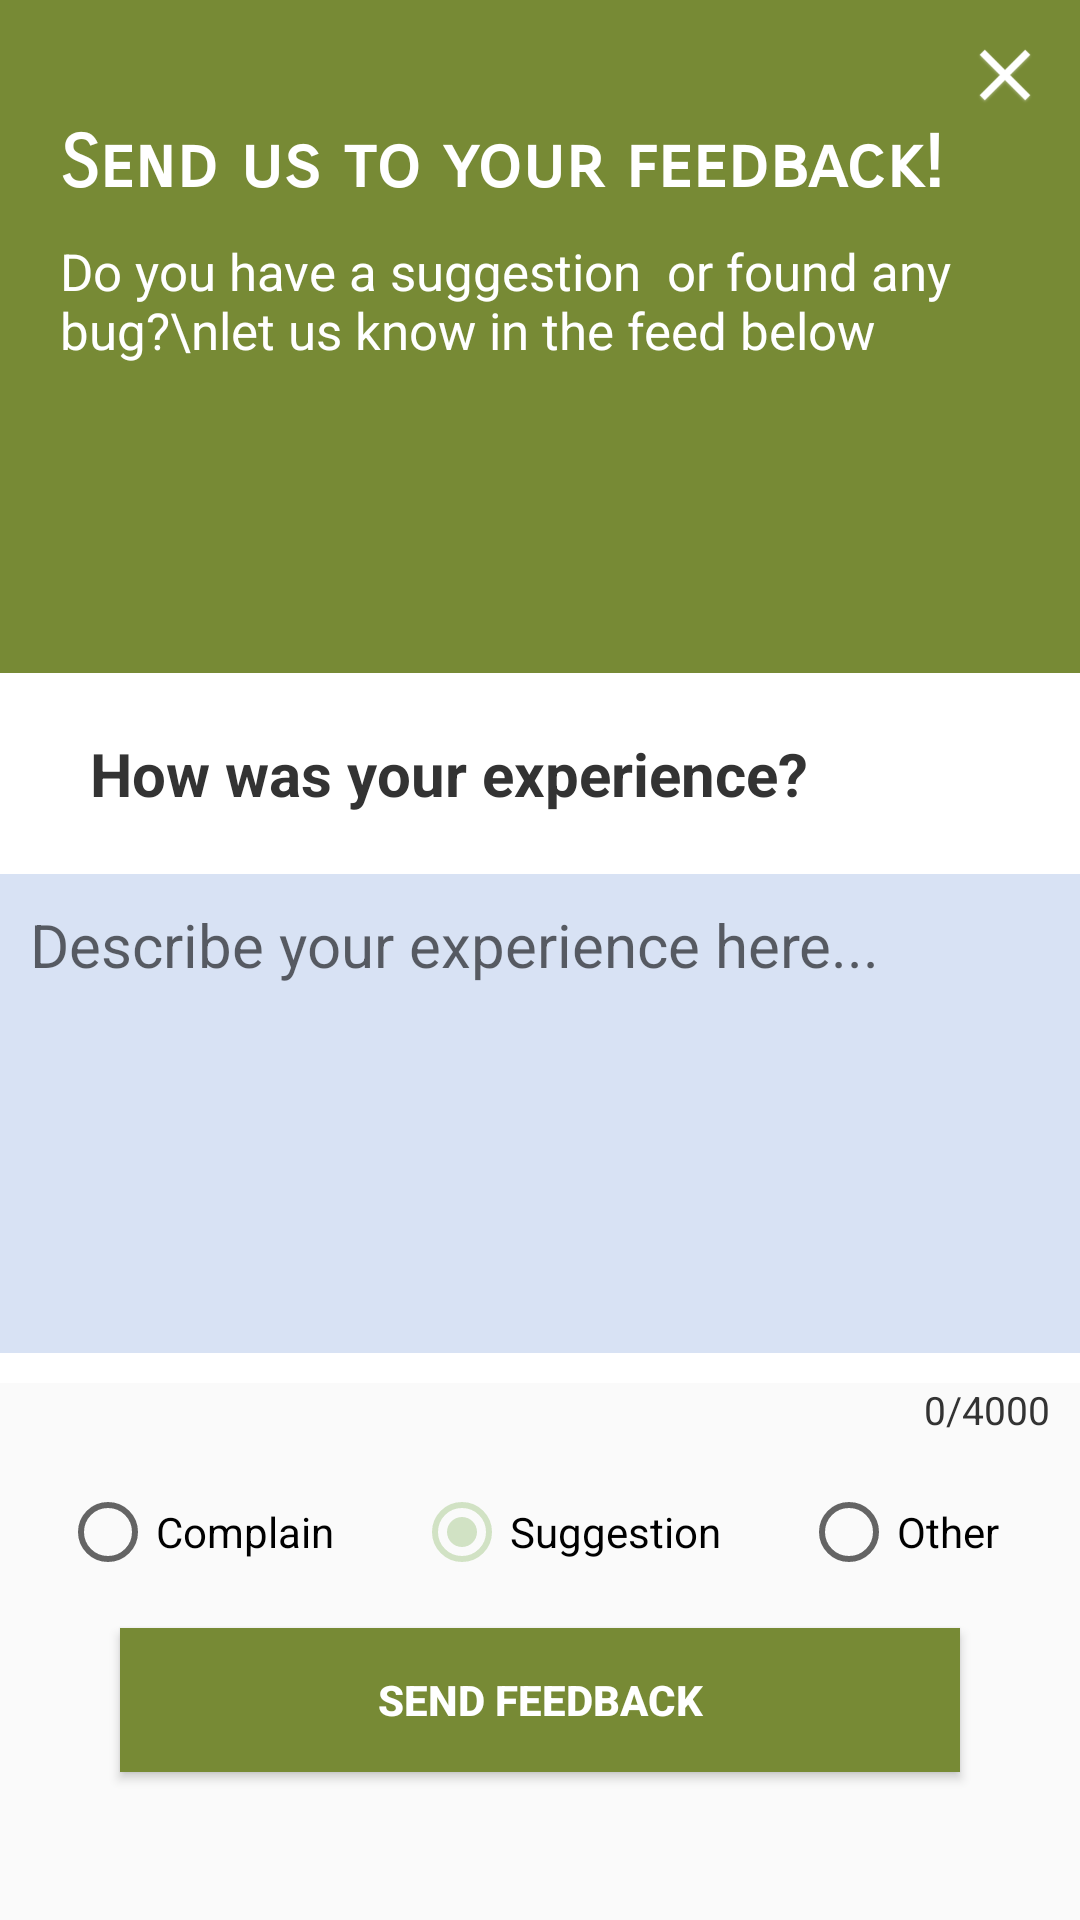

Write the Android layout XML for this screen, with the resource values it uses.
<!-- AndroidManifest.xml: application theme AppTheme -->
<!-- res/layout/activity_feeback_form.xml -->
<?xml version="1.0" encoding="utf-8"?>
<LinearLayout xmlns:android="http://schemas.android.com/apk/res/android"
    xmlns:app="http://schemas.android.com/apk/res-auto"
    android:layout_width="match_parent"
    android:layout_height="match_parent"
    android:fitsSystemWindows="true"
    android:focusableInTouchMode="true"
    android:orientation="vertical"
    android:weightSum="10">

    <RelativeLayout
        android:layout_width="match_parent"
        android:layout_height="200dp"
        android:layout_weight="2"
        android:background="@color/colorPrimary"
        android:padding="@dimen/unit_10">

        <ImageView
            android:id="@+id/cancel_button"
            android:layout_width="30dp"
            android:layout_height="30dp"
            android:layout_alignParentRight="true"
            android:background="@android:color/transparent"
            android:src="@mipmap/ic_cross"
            android:tint="@color/white"></ImageView>

        <TextView
            android:id="@+id/feedback_header"
            android:layout_width="match_parent"
            android:layout_height="wrap_content"
            android:layout_below="@+id/cancel_button"
            android:layout_marginLeft="@dimen/unit_10"
            android:fontFamily="sans-serif-smallcaps"
            android:text="Send us to your feedback!"
            android:textColor="@color/white"
            android:textSize="24dp"
            android:textStyle="bold"></TextView>

        <TextView
            android:layout_width="match_parent"
            android:layout_height="wrap_content"
            android:layout_below="@+id/feedback_header"
            android:layout_marginLeft="@dimen/unit_10"
            android:layout_marginTop="@dimen/unit_10"
            android:fontFamily="sans-serif"
            android:text="Do you have a suggestion  or found any bug?\nlet us know in the feed below"
            android:textColor="@color/white"
            android:textSize="17dp"></TextView>
    </RelativeLayout>

    <RelativeLayout
        android:layout_width="match_parent"
        android:layout_height="200dp"
        android:layout_weight="3"
        android:background="@color/white">

        <TextView
            android:id="@+id/feedback_body"
            android:layout_width="match_parent"
            android:layout_height="wrap_content"
            android:layout_marginLeft="@dimen/unit_10"
            android:fontFamily="sans-serif"
            android:padding="20dp"
            android:text="How was your experience?"
            android:textColor="@color/colorBlack"
            android:textSize="20dp"
            android:textStyle="bold"></TextView>

        <EditText
            android:layout_marginBottom="@dimen/unit_10"
            android:id="@+id/txt_feeback"
            android:layout_width="match_parent"
            android:layout_height="400dp"
            android:layout_below="@+id/feedback_body"
            android:background="@color/feedback_bg"
            android:fontFamily="sans-serif"
            android:gravity="top|left"
            android:hint="Describe your experience here..."
            android:maxLength="4000"
            android:padding="@dimen/unit_10"
            android:scrollbarSize="2dp"
            android:scrollbarThumbVertical="@color/colorPrimary"
            android:scrollbars="vertical"
            android:textColor="@color/colorBlack"
            android:textSize="20dp"></EditText>


    </RelativeLayout>
    <TextView
        android:paddingRight="@dimen/unit_10"
        android:gravity="right"
        android:layout_below="@+id/txt_feeback"
        android:id="@+id/countWords"
        android:layout_width="match_parent"
        android:layout_height="wrap_content"
        android:fontFamily="sans-serif"
        android:text="0/4000"
        android:textColor="@color/colorBlack"
        android:textSize="13dp"
        ></TextView>
    <RadioGroup
        android:layout_width="match_parent"
        android:layout_height="wrap_content"
        android:layout_marginLeft="20dp"
        android:layout_marginTop="@dimen/unit_10"
        android:layout_weight="1"
        android:gravity="center_vertical"
        android:orientation="horizontal"
        android:weightSum="3">

        <RadioButton
            android:id="@+id/bug"
            android:layout_width="wrap_content"
            android:layout_height="wrap_content"
            android:layout_weight="1"
            android:text="Complain"></RadioButton>

        <RadioButton
            android:id="@+id/suggestion"
            android:layout_width="wrap_content"
            android:layout_height="wrap_content"
            android:layout_weight="1"
            android:checked="true"
            android:text="Suggestion"></RadioButton>

        <RadioButton
            android:id="@+id/other"
            android:layout_width="wrap_content"
            android:layout_height="wrap_content"
            android:layout_weight="1"
            android:text="Other"></RadioButton>
    </RadioGroup>

    <Button
        android:id="@+id/sendFeedback_btn"
        android:layout_width="match_parent"
        android:layout_height="wrap_content"
        android:layout_marginLeft="40dp"
        android:layout_marginTop="@dimen/unit_10"
        android:layout_marginRight="40dp"
        android:background="@color/colorPrimary"
        android:text="Send feedback"
        android:textColor="@color/white"
        android:textStyle="bold"></Button>
</LinearLayout>
<!-- resources referenced by this layout -->
<resources>
  <color name="colorBlack">#333333</color>
  <color name="colorPrimary">#778A35</color>
  <color name="feedback_bg">#659EB6E4</color>
  <color name="white">#FFFFFF</color>
  <dimen name="unit_10">10dp</dimen>
  <!-- mipmap ic_cross: png bitmap (mipmap-hdpi, 2350 bytes) -->
  <style name="AppTheme" parent="Theme.AppCompat.Light.NoActionBar">
          
  
          <item name="colorPrimary">@color/colorPrimary</item>
          <item name="colorPrimaryDark">@color/colorPrimaryDark</item>
          <item name="colorAccent">@color/colorAccent</item>
  
          
  
      </style>
  <color name="colorPrimaryDark">#31352E</color>
  <color name="colorAccent">#D1E2C4</color>
</resources>
